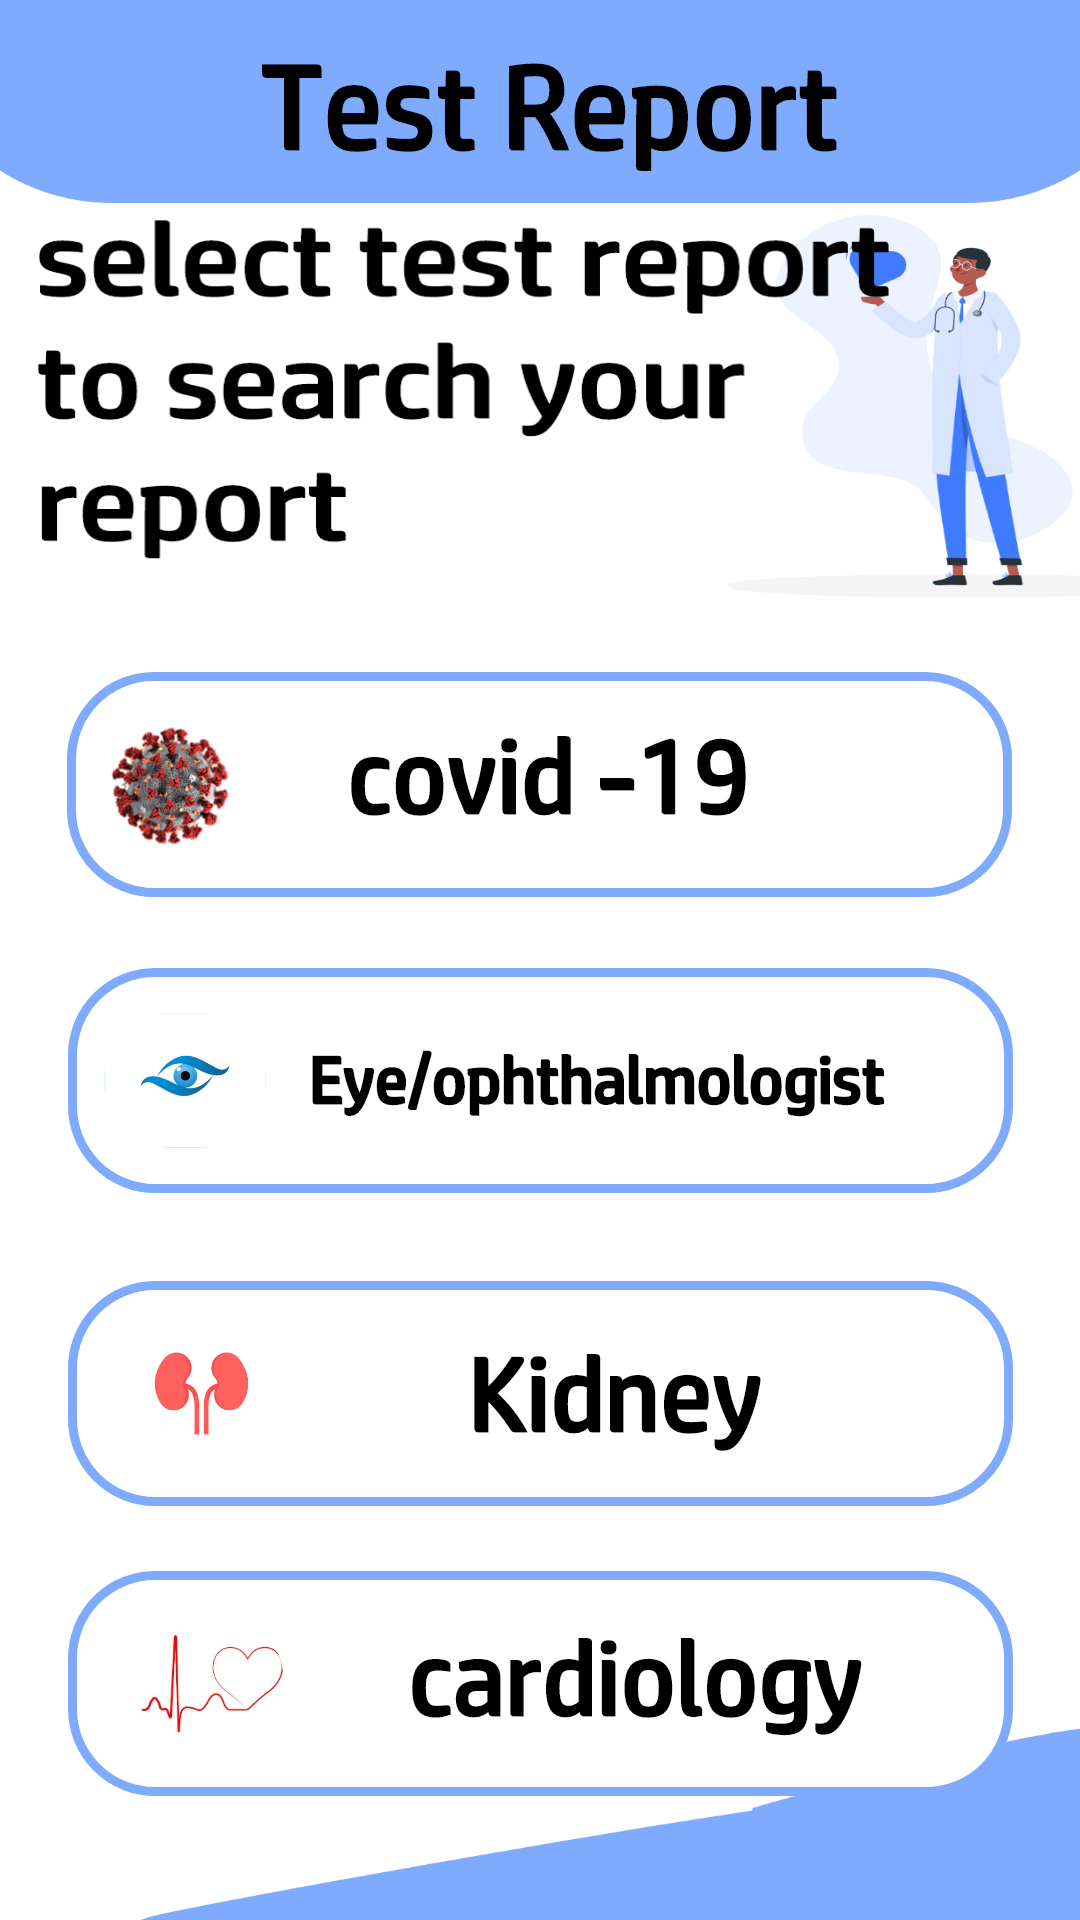

Reconstruct the res/layout file that produces this screen, plus the resources it refers to.
<!-- AndroidManifest.xml: application theme Theme.AppointmentBooking -->
<!-- res/layout/report_select_patent.xml -->
<?xml version="1.0" encoding="utf-8"?>
<androidx.constraintlayout.widget.ConstraintLayout xmlns:android="http://schemas.android.com/apk/res/android"
    xmlns:app="http://schemas.android.com/apk/res-auto"
    xmlns:tools="http://schemas.android.com/tools"
    android:layout_width="match_parent"
    android:layout_height="match_parent"
    tools:context=".PatentReportSelect"
    android:background="@drawable/testrepselpage">

    <TextView
        android:id="@+id/textView11"
        android:layout_width="wrap_content"
        android:layout_height="wrap_content"
        android:background="@drawable/testreportxt"
        app:layout_constraintBottom_toBottomOf="parent"
        app:layout_constraintEnd_toEndOf="parent"
        app:layout_constraintHorizontal_bias="0.497"
        app:layout_constraintStart_toStartOf="parent"
        app:layout_constraintTop_toTopOf="parent"
        app:layout_constraintVertical_bias="0.023" />

    <Button
        android:id="@+id/covBtn"
        android:layout_width="wrap_content"
        android:layout_height="wrap_content"
        android:layout_marginTop="136dp"
        android:onClick="covidReport"
        android:background="@drawable/covidtestreport"
        app:layout_constraintBottom_toBottomOf="parent"
        app:layout_constraintEnd_toEndOf="parent"
        app:layout_constraintHorizontal_bias="0.498"
        app:layout_constraintStart_toStartOf="parent"
        app:layout_constraintTop_toBottomOf="@+id/textView11"
        app:layout_constraintVertical_bias="0.082" />

    <Button
        android:id="@+id/eyeBook"
        android:layout_width="wrap_content"
        android:layout_height="wrap_content"
        android:layout_marginTop="8dp"
        android:background="@drawable/eyetestreport"
        android:onClick="eyeReport"
        app:layout_constraintBottom_toBottomOf="parent"
        app:layout_constraintEnd_toEndOf="parent"
        app:layout_constraintStart_toStartOf="parent"
        app:layout_constraintTop_toBottomOf="@+id/covBtn"
        app:layout_constraintVertical_bias="0.061" />

    <Button
        android:id="@+id/kidneyBook"
        android:layout_width="wrap_content"
        android:layout_height="wrap_content"
        android:layout_marginTop="16dp"
        android:background="@drawable/kidneytestreport"
        android:onClick="kidnyReport"
        app:layout_constraintBottom_toBottomOf="parent"
        app:layout_constraintEnd_toEndOf="parent"
        app:layout_constraintStart_toStartOf="parent"
        app:layout_constraintTop_toBottomOf="@+id/eyeBook"
        app:layout_constraintVertical_bias="0.088" />

    <Button
        android:id="@+id/cardiologyBook"
        android:layout_width="wrap_content"
        android:layout_height="wrap_content"
        android:layout_marginTop="16dp"
        android:background="@drawable/cardiologytestreport"
        android:onClick="cardiologyReport"
        app:layout_constraintBottom_toBottomOf="parent"
        app:layout_constraintEnd_toEndOf="parent"
        app:layout_constraintStart_toStartOf="parent"
        app:layout_constraintTop_toBottomOf="@+id/kidneyBook"
        app:layout_constraintVertical_bias="0.118" />

    <TextView
        android:id="@+id/textView19"
        android:layout_width="288dp"
        android:layout_height="119dp"
        android:background="@drawable/testdesctxt"
        app:layout_constraintBottom_toBottomOf="parent"
        app:layout_constraintEnd_toEndOf="parent"
        app:layout_constraintHorizontal_bias="0.154"
        app:layout_constraintStart_toStartOf="parent"
        app:layout_constraintTop_toTopOf="parent"
        app:layout_constraintVertical_bias="0.13" />
</androidx.constraintlayout.widget.ConstraintLayout>
<!-- resources referenced by this layout -->
<resources>
  <!-- drawable cardiologytestreport: png bitmap (drawable-hdpi, 13860 bytes) -->
  <!-- drawable covidtestreport: png bitmap (drawable-hdpi, 17045 bytes) -->
  <!-- drawable eyetestreport: png bitmap (drawable-hdpi, 10909 bytes) -->
  <!-- drawable kidneytestreport: png bitmap (drawable-hdpi, 9658 bytes) -->
  <!-- drawable testdesctxt: png bitmap (drawable-hdpi, 14286 bytes) -->
  <!-- drawable testreportxt: png bitmap (drawable-hdpi, 4521 bytes) -->
  <!-- drawable testrepselpage: png bitmap (drawable-hdpi, 39796 bytes) -->
  <style name="Theme.AppointmentBooking" parent="Theme.AppCompat.DayNight.DarkActionBar">
          
          <item name="colorPrimary">@color/purple_500</item>
          <item name="colorPrimaryVariant">@color/purple_700</item>
          <item name="colorOnPrimary">@color/white</item>
          
          <item name="colorSecondary">@color/teal_200</item>
          <item name="colorSecondaryVariant">@color/teal_700</item>
          <item name="colorOnSecondary">@color/black</item>
          
          <item name="android:statusBarColor" tools:targetApi="l">?attr/colorPrimaryVariant</item>
          
      </style>
  <!-- not gathered from this repository: default colours our renderer supplied (Android Studio template values) -->
  <color name="purple_500">#FF6200EE</color>
  <color name="purple_700">#FF3700B3</color>
  <color name="teal_200">#FF03DAC5</color>
  <color name="teal_700">#FF018786</color>
  <color name="black">#FF000000</color>
  <color name="white">#FFFFFFFF</color>
</resources>
